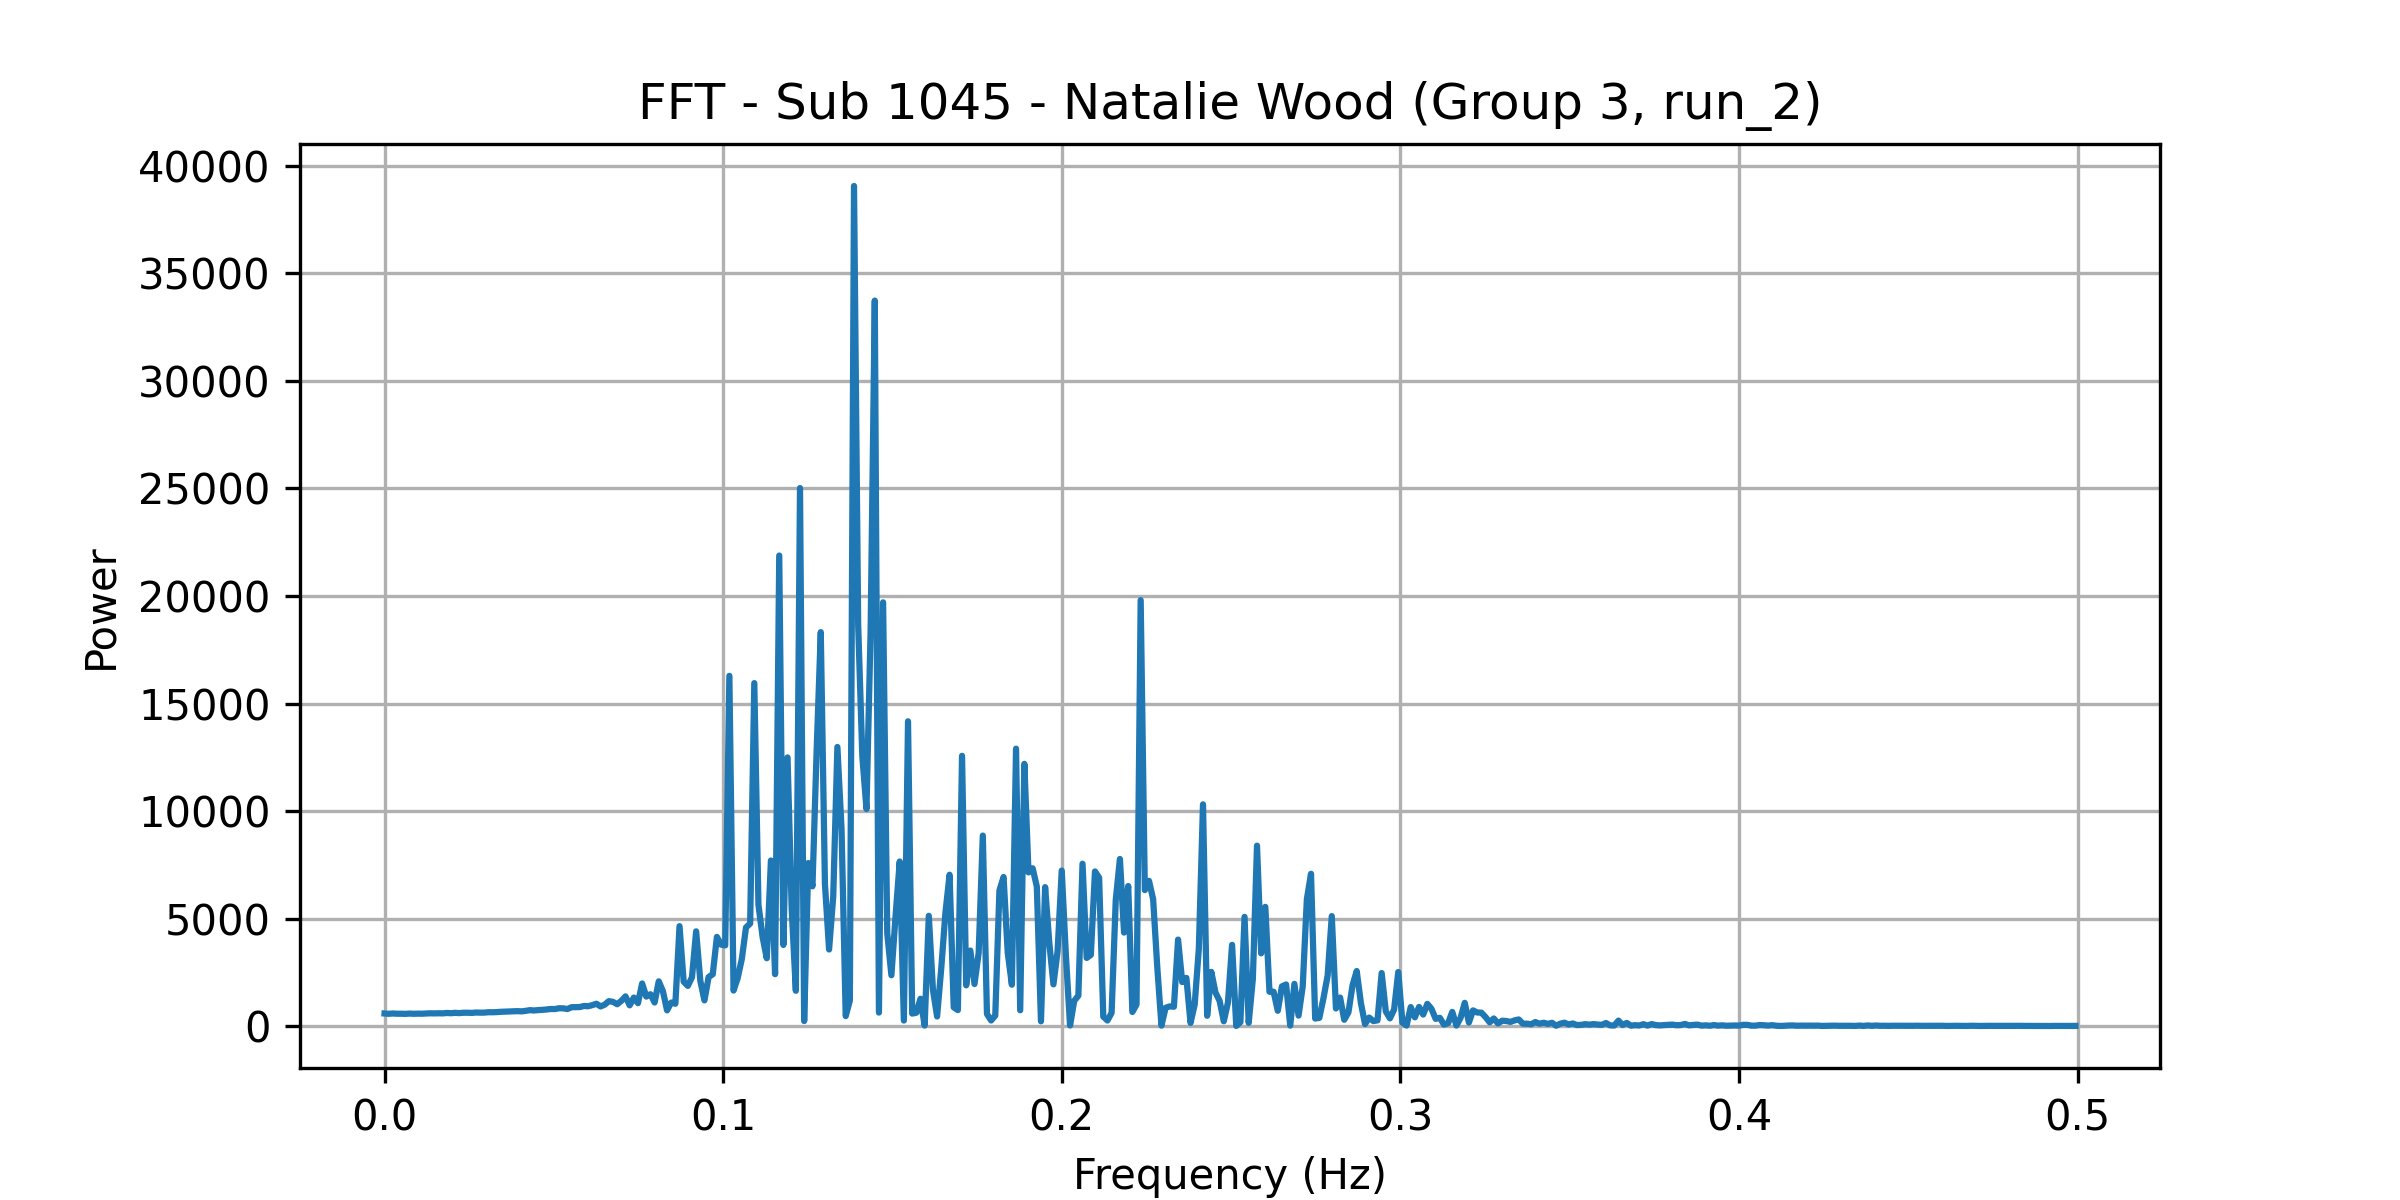

The file beside this chart, header and first rows:
frequency, power
0.0, 583.2
0.001227, 568.9
0.002454, 583.4
0.003681, 571.8
0.004908, 572.9
0.006135, 566
0.007362, 579.7
0.008589, 569.5
0.009816, 576.5
0.01104, 572.3
0.01227, 579.9
0.0135, 592.3
0.01472, 587.6
0.01595, 593.4
0.01718, 588.7
0.0184, 607.4
0.01963, 596.2
0.02086, 613.5
0.02209, 600.6
0.02331, 618.4
0.02454, 618.1
0.02577, 610.9
0.02699, 628.1
0.02822, 622.3
0.02945, 623.6
0.03067, 641.8
0.0319, 640.2
0.03313, 647.9
0.03436, 661.9
0.03558, 669
0.03681, 674.2
0.03804, 686.5
0.03926, 691.8
0.04049, 682
0.04172, 707
0.04294, 738.5
0.04417, 723.4
0.0454, 741.4
0.04663, 752.3
0.04785, 769.1
0.04908, 791.6
0.05031, 789.5
0.05153, 827.2
0.05276, 822.9
0.05399, 788.9
0.05521, 874.7
0.05644, 878.9
0.05767, 883
0.0589, 932.8
0.06012, 919.5
0.06135, 970.6
0.06258, 1037
0.0638, 909.6
0.06503, 995.5
0.06626, 1158
0.06748, 1122
0.06871, 1014
0.06994, 1173
0.07117, 1379
0.07239, 961.7
... 348 more rows
